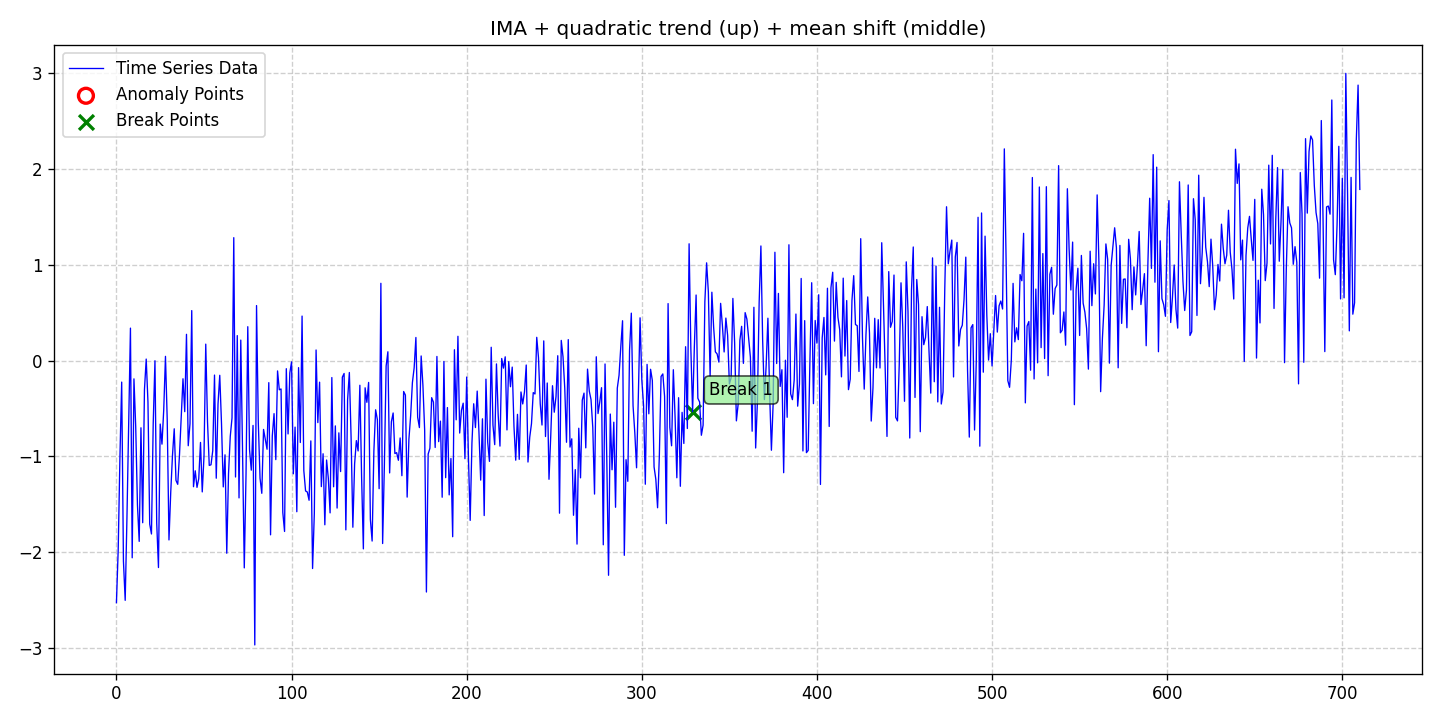

Values plotted in this chart, from the file beside it:
date, data, stationary, det_lin_up, det_lin_down, det_quad, det_cubic, det_exp, det_damped, stoc_trend, volatility, single_seas, multiple_seas, point_anom_single, point_anom_multi, collect_anom, context_anom, mean_shift, var_shift, trend_shift, point_anom_count, point_anom_location, point_anom_point, collect_anom_count
2020-01-01, -2.525, 0, 0, 0, 1, 0, 0, 0, 1, 0, 0, 0, 0, 0, 0, 0, 1, 0, 0, 0, none, , 0
2020-01-02, -1.979, 0, 0, 0, 1, 0, 0, 0, 1, 0, 0, 0, 0, 0, 0, 0, 1, 0, 0, 0, none, , 0
2020-01-03, -1.003, 0, 0, 0, 1, 0, 0, 0, 1, 0, 0, 0, 0, 0, 0, 0, 1, 0, 0, 0, none, , 0
2020-01-04, -0.2249, 0, 0, 0, 1, 0, 0, 0, 1, 0, 0, 0, 0, 0, 0, 0, 1, 0, 0, 0, none, , 0
2020-01-05, -2.093, 0, 0, 0, 1, 0, 0, 0, 1, 0, 0, 0, 0, 0, 0, 0, 1, 0, 0, 0, none, , 0
2020-01-06, -2.501, 0, 0, 0, 1, 0, 0, 0, 1, 0, 0, 0, 0, 0, 0, 0, 1, 0, 0, 0, none, , 0
2020-01-07, -1.642, 0, 0, 0, 1, 0, 0, 0, 1, 0, 0, 0, 0, 0, 0, 0, 1, 0, 0, 0, none, , 0
2020-01-08, -0.6409, 0, 0, 0, 1, 0, 0, 0, 1, 0, 0, 0, 0, 0, 0, 0, 1, 0, 0, 0, none, , 0
2020-01-09, 0.338, 0, 0, 0, 1, 0, 0, 0, 1, 0, 0, 0, 0, 0, 0, 0, 1, 0, 0, 0, none, , 0
2020-01-10, -2.057, 0, 0, 0, 1, 0, 0, 0, 1, 0, 0, 0, 0, 0, 0, 0, 1, 0, 0, 0, none, , 0
2020-01-11, -0.1912, 0, 0, 0, 1, 0, 0, 0, 1, 0, 0, 0, 0, 0, 0, 0, 1, 0, 0, 0, none, , 0
2020-01-12, -0.6873, 0, 0, 0, 1, 0, 0, 0, 1, 0, 0, 0, 0, 0, 0, 0, 1, 0, 0, 0, none, , 0
2020-01-13, -1.505, 0, 0, 0, 1, 0, 0, 0, 1, 0, 0, 0, 0, 0, 0, 0, 1, 0, 0, 0, none, , 0
2020-01-14, -1.886, 0, 0, 0, 1, 0, 0, 0, 1, 0, 0, 0, 0, 0, 0, 0, 1, 0, 0, 0, none, , 0
2020-01-15, -0.7016, 0, 0, 0, 1, 0, 0, 0, 1, 0, 0, 0, 0, 0, 0, 0, 1, 0, 0, 0, none, , 0
2020-01-16, -1.692, 0, 0, 0, 1, 0, 0, 0, 1, 0, 0, 0, 0, 0, 0, 0, 1, 0, 0, 0, none, , 0
2020-01-17, -0.3045, 0, 0, 0, 1, 0, 0, 0, 1, 0, 0, 0, 0, 0, 0, 0, 1, 0, 0, 0, none, , 0
2020-01-18, 0.01521, 0, 0, 0, 1, 0, 0, 0, 1, 0, 0, 0, 0, 0, 0, 0, 1, 0, 0, 0, none, , 0
2020-01-19, -0.4331, 0, 0, 0, 1, 0, 0, 0, 1, 0, 0, 0, 0, 0, 0, 0, 1, 0, 0, 0, none, , 0
2020-01-20, -1.707, 0, 0, 0, 1, 0, 0, 0, 1, 0, 0, 0, 0, 0, 0, 0, 1, 0, 0, 0, none, , 0
2020-01-21, -1.809, 0, 0, 0, 1, 0, 0, 0, 1, 0, 0, 0, 0, 0, 0, 0, 1, 0, 0, 0, none, , 0
2020-01-22, -0.6589, 0, 0, 0, 1, 0, 0, 0, 1, 0, 0, 0, 0, 0, 0, 0, 1, 0, 0, 0, none, , 0
2020-01-23, -0.002322, 0, 0, 0, 1, 0, 0, 0, 1, 0, 0, 0, 0, 0, 0, 0, 1, 0, 0, 0, none, , 0
2020-01-24, -1.694, 0, 0, 0, 1, 0, 0, 0, 1, 0, 0, 0, 0, 0, 0, 0, 1, 0, 0, 0, none, , 0
2020-01-25, -2.159, 0, 0, 0, 1, 0, 0, 0, 1, 0, 0, 0, 0, 0, 0, 0, 1, 0, 0, 0, none, , 0
2020-01-26, -0.6627, 0, 0, 0, 1, 0, 0, 0, 1, 0, 0, 0, 0, 0, 0, 0, 1, 0, 0, 0, none, , 0
2020-01-27, -0.8722, 0, 0, 0, 1, 0, 0, 0, 1, 0, 0, 0, 0, 0, 0, 0, 1, 0, 0, 0, none, , 0
2020-01-28, -0.5165, 0, 0, 0, 1, 0, 0, 0, 1, 0, 0, 0, 0, 0, 0, 0, 1, 0, 0, 0, none, , 0
2020-01-29, 0.04357, 0, 0, 0, 1, 0, 0, 0, 1, 0, 0, 0, 0, 0, 0, 0, 1, 0, 0, 0, none, , 0
2020-01-30, -0.6194, 0, 0, 0, 1, 0, 0, 0, 1, 0, 0, 0, 0, 0, 0, 0, 1, 0, 0, 0, none, , 0
2020-01-31, -1.871, 0, 0, 0, 1, 0, 0, 0, 1, 0, 0, 0, 0, 0, 0, 0, 1, 0, 0, 0, none, , 0
2020-02-01, -1.377, 0, 0, 0, 1, 0, 0, 0, 1, 0, 0, 0, 0, 0, 0, 0, 1, 0, 0, 0, none, , 0
2020-02-02, -0.99, 0, 0, 0, 1, 0, 0, 0, 1, 0, 0, 0, 0, 0, 0, 0, 1, 0, 0, 0, none, , 0
2020-02-03, -0.7119, 0, 0, 0, 1, 0, 0, 0, 1, 0, 0, 0, 0, 0, 0, 0, 1, 0, 0, 0, none, , 0
2020-02-04, -1.25, 0, 0, 0, 1, 0, 0, 0, 1, 0, 0, 0, 0, 0, 0, 0, 1, 0, 0, 0, none, , 0
2020-02-05, -1.291, 0, 0, 0, 1, 0, 0, 0, 1, 0, 0, 0, 0, 0, 0, 0, 1, 0, 0, 0, none, , 0
2020-02-06, -0.9855, 0, 0, 0, 1, 0, 0, 0, 1, 0, 0, 0, 0, 0, 0, 0, 1, 0, 0, 0, none, , 0
2020-02-07, -0.5773, 0, 0, 0, 1, 0, 0, 0, 1, 0, 0, 0, 0, 0, 0, 0, 1, 0, 0, 0, none, , 0
2020-02-08, -0.1903, 0, 0, 0, 1, 0, 0, 0, 1, 0, 0, 0, 0, 0, 0, 0, 1, 0, 0, 0, none, , 0
2020-02-09, -0.5333, 0, 0, 0, 1, 0, 0, 0, 1, 0, 0, 0, 0, 0, 0, 0, 1, 0, 0, 0, none, , 0
2020-02-10, 0.2734, 0, 0, 0, 1, 0, 0, 0, 1, 0, 0, 0, 0, 0, 0, 0, 1, 0, 0, 0, none, , 0
2020-02-11, -0.8886, 0, 0, 0, 1, 0, 0, 0, 1, 0, 0, 0, 0, 0, 0, 0, 1, 0, 0, 0, none, , 0
2020-02-12, -0.6594, 0, 0, 0, 1, 0, 0, 0, 1, 0, 0, 0, 0, 0, 0, 0, 1, 0, 0, 0, none, , 0
2020-02-13, 0.5209, 0, 0, 0, 1, 0, 0, 0, 1, 0, 0, 0, 0, 0, 0, 0, 1, 0, 0, 0, none, , 0
2020-02-14, -1.316, 0, 0, 0, 1, 0, 0, 0, 1, 0, 0, 0, 0, 0, 0, 0, 1, 0, 0, 0, none, , 0
2020-02-15, -1.15, 0, 0, 0, 1, 0, 0, 0, 1, 0, 0, 0, 0, 0, 0, 0, 1, 0, 0, 0, none, , 0
2020-02-16, -1.323, 0, 0, 0, 1, 0, 0, 0, 1, 0, 0, 0, 0, 0, 0, 0, 1, 0, 0, 0, none, , 0
2020-02-17, -1.233, 0, 0, 0, 1, 0, 0, 0, 1, 0, 0, 0, 0, 0, 0, 0, 1, 0, 0, 0, none, , 0
2020-02-18, -0.8544, 0, 0, 0, 1, 0, 0, 0, 1, 0, 0, 0, 0, 0, 0, 0, 1, 0, 0, 0, none, , 0
2020-02-19, -1.37, 0, 0, 0, 1, 0, 0, 0, 1, 0, 0, 0, 0, 0, 0, 0, 1, 0, 0, 0, none, , 0
2020-02-20, -0.9963, 0, 0, 0, 1, 0, 0, 0, 1, 0, 0, 0, 0, 0, 0, 0, 1, 0, 0, 0, none, , 0
2020-02-21, 0.171, 0, 0, 0, 1, 0, 0, 0, 1, 0, 0, 0, 0, 0, 0, 0, 1, 0, 0, 0, none, , 0
2020-02-22, -0.6373, 0, 0, 0, 1, 0, 0, 0, 1, 0, 0, 0, 0, 0, 0, 0, 1, 0, 0, 0, none, , 0
2020-02-23, -1.094, 0, 0, 0, 1, 0, 0, 0, 1, 0, 0, 0, 0, 0, 0, 0, 1, 0, 0, 0, none, , 0
2020-02-24, -1.088, 0, 0, 0, 1, 0, 0, 0, 1, 0, 0, 0, 0, 0, 0, 0, 1, 0, 0, 0, none, , 0
2020-02-25, -0.9395, 0, 0, 0, 1, 0, 0, 0, 1, 0, 0, 0, 0, 0, 0, 0, 1, 0, 0, 0, none, , 0
2020-02-26, -0.1517, 0, 0, 0, 1, 0, 0, 0, 1, 0, 0, 0, 0, 0, 0, 0, 1, 0, 0, 0, none, , 0
2020-02-27, -1.227, 0, 0, 0, 1, 0, 0, 0, 1, 0, 0, 0, 0, 0, 0, 0, 1, 0, 0, 0, none, , 0
2020-02-28, -0.4543, 0, 0, 0, 1, 0, 0, 0, 1, 0, 0, 0, 0, 0, 0, 0, 1, 0, 0, 0, none, , 0
2020-02-29, -0.1539, 0, 0, 0, 1, 0, 0, 0, 1, 0, 0, 0, 0, 0, 0, 0, 1, 0, 0, 0, none, , 0
... 651 more rows
